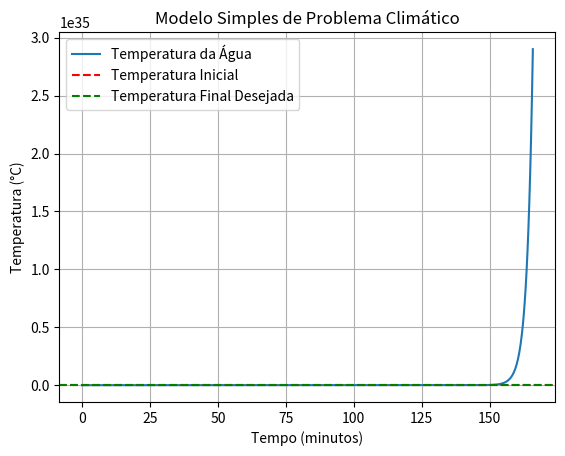

Reproduce this figure in Python. (Note: this script raises an exception after producing the figure.)
import numpy as np
from scipy.integrate import odeint
import matplotlib.pyplot as plt

# Definindo a equação diferencial
def climate_equation(y, t, k):
    """
    Função que define a equação diferencial do modelo climático.

    Argumentos:
        y: Temperatura da água em um instante específico.
        t: Tempo.
        k: Taxa de resfriamento.

    Retorno:
        A derivada da temperatura em relação ao tempo (dy/dt).
    """
    return -k * (y - 25)

# Definindo as condições iniciais e parâmetros
t = np.linspace(0, 165.84, 1000)  # Vetor de tempos com 1000 pontos entre 0 e 165.84 minutos
y0 = 92.0  # Temperatura inicial da água (92°C)
T_a = 25.0  # Temperatura ambiente (25°C)
delta_T = 92 - T_a  # Diferença de temperatura inicial
k = -np.log((y0 - T_a) / (delta_T - T_a)) / 1  # Taxa de resfriamento calculada com base na temperatura ambiente

# Resolvendo a equação diferencial
sol = odeint(climate_equation, y0, t, args=(k,))

# Plotando o gráfico da solução
plt.plot(t, sol, label="Temperatura da Água")
plt.xlabel('Tempo (minutos)')
plt.ylabel('Temperatura (°C)')
plt.title('Modelo Simples de Problema Climático')
plt.grid(True)

# Adicionando linhas para destacar a temperatura inicial e a temperatura final desejada
plt.axhline(y=y0, color='r', linestyle='dashed', label='Temperatura Inicial')
plt.axhline(y=60, color='g', linestyle='dashed', label='Temperatura Final Desejada')
plt.legend()

# Mostrando o gráfico
plt.show()

# Calculando o tempo para atingir a temperatura de 60°C
tempo_60C = t[np.where(sol <= 60)[0][0]]

# Imprimindo os resultados
print(f"Temperatura da água após 1 minuto: {sol[1]:.2f}°C")
print(f"Tempo para atingir 60°C: {tempo_60C:.2f} minutos")

# t = 5.884512828 minutos.
# t= ((ln(35/67))/(ln(60/67)) QUE É t=5.884512828

